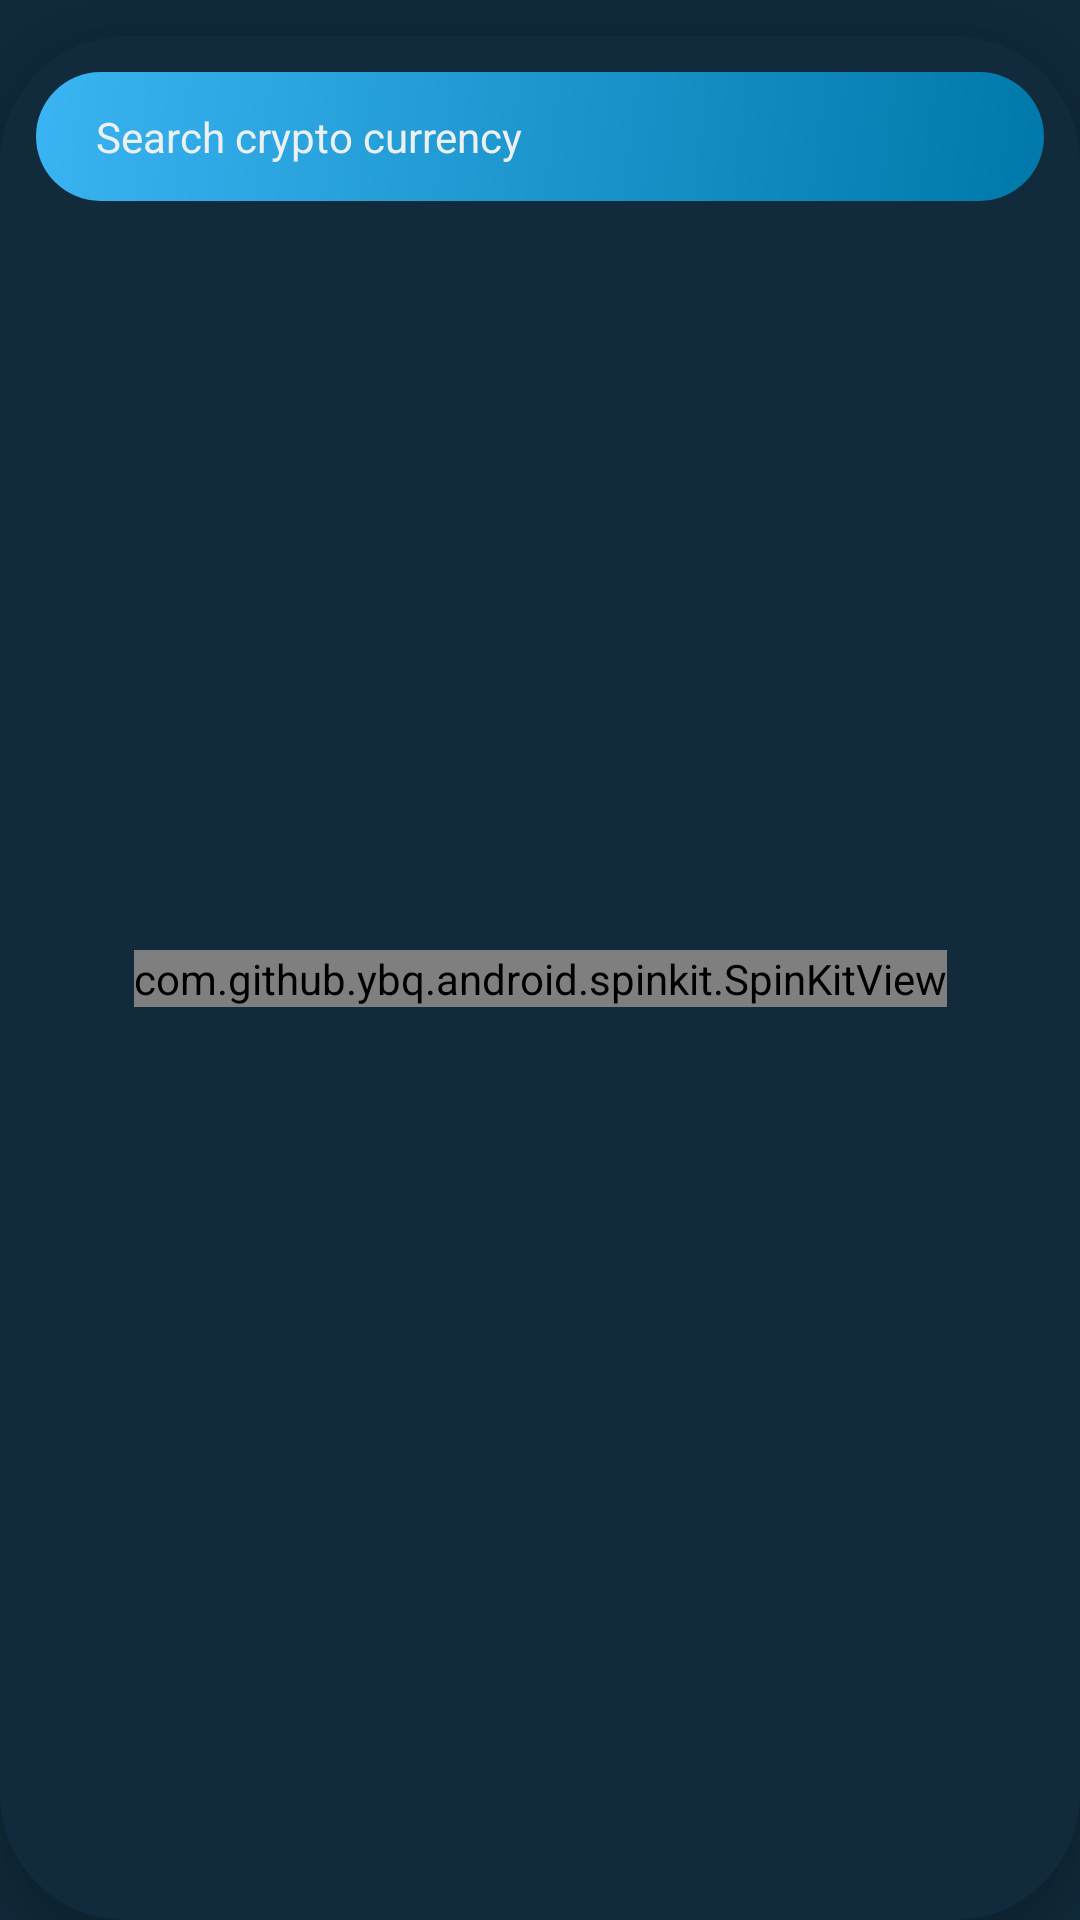

Android layout source for this screen:
<!-- AndroidManifest.xml: application theme Theme.CryptoApp -->
<!-- res/layout/fragment_market.xml -->
<?xml version="1.0" encoding="utf-8"?>
<androidx.constraintlayout.widget.ConstraintLayout android:id="@+id/marketFragment"
    android:layout_width="match_parent"
    android:layout_height="match_parent"
    android:background="@color/dark_blue"
    xmlns:android="http://schemas.android.com/apk/res/android"
    xmlns:tools="http://schemas.android.com/tools"
    xmlns:app="http://schemas.android.com/apk/res-auto">

    <androidx.constraintlayout.widget.ConstraintLayout
        android:id="@+id/constraintLayout4"
        android:layout_width="0dp"
        android:layout_height="0dp"
        android:layout_marginTop="12dp"
        android:background="@drawable/market_content_bg"
        android:elevation="12dp"
        app:layout_constraintBottom_toBottomOf="parent"
        app:layout_constraintEnd_toEndOf="parent"
        app:layout_constraintStart_toStartOf="parent"
        app:layout_constraintTop_toTopOf="parent">

        <EditText
            android:id="@+id/searchEditText"
            android:layout_width="0dp"
            android:layout_height="wrap_content"
            android:layout_marginStart="12dp"
            android:layout_marginEnd="12dp"
            android:layout_marginTop="12dp"
            android:background="@drawable/search_field_bg"
            android:ems="10"
            android:hint="@string/search_hint"
            android:inputType="text"
            android:paddingStart="20dp"
            android:paddingTop="12dp"
            android:paddingBottom="12dp"
            android:textColor="@color/white"
            android:textColorHint="@color/white"
            android:textSize="14sp"
            app:layout_constraintEnd_toEndOf="parent"
            app:layout_constraintStart_toStartOf="parent"
            app:layout_constraintTop_toTopOf="parent" />

        <androidx.recyclerview.widget.RecyclerView
            android:id="@+id/currencyRecyclerView"
            android:layout_width="0dp"
            android:layout_height="0dp"
            tools:listitem="@layout/currency_item_layout"
            android:layout_marginTop="12dp"
            android:orientation="vertical"
            app:layoutManager="androidx.recyclerview.widget.LinearLayoutManager"
            app:layout_constraintBottom_toBottomOf="parent"
            app:layout_constraintEnd_toEndOf="parent"
            app:layout_constraintStart_toStartOf="parent"
            app:layout_constraintTop_toBottomOf="@+id/searchEditText" />

        <com.github.ybq.android.spinkit.SpinKitView
            style="@style/SpinKitView.ThreeBounce"
            android:id="@+id/spinKitView"
            android:layout_gravity="center"
            android:layout_height="wrap_content"
            android:layout_width="wrap_content"
            android:visibility="visible"
            app:SpinKit_Color="@color/white"
            app:layout_constraintBottom_toBottomOf="parent"
            app:layout_constraintEnd_toEndOf="parent"
            app:layout_constraintStart_toStartOf="parent"
            app:layout_constraintTop_toTopOf="parent" />


        <TextView
            android:id="@+id/notFoundTextView"
            android:layout_width="wrap_content"
            android:layout_height="wrap_content"
            android:text="@string/not_found"
            android:textColor="@color/white"
            android:textSize="20sp"
            android:visibility="gone"
            app:layout_constraintBottom_toBottomOf="parent"
            app:layout_constraintEnd_toEndOf="parent"
            app:layout_constraintStart_toStartOf="parent"
            app:layout_constraintTop_toTopOf="parent" />
    </androidx.constraintlayout.widget.ConstraintLayout>

</androidx.constraintlayout.widget.ConstraintLayout>
<!-- res/layout/currency_item_layout.xml (included above) -->
<?xml version="1.0" encoding="utf-8"?>
<androidx.cardview.widget.CardView android:id="@+id/currencyCardView"
    android:layout_width="match_parent"
    android:layout_height="wrap_content"
    android:layout_marginStart="8dp"
    android:layout_marginTop="8dp"
    android:layout_marginEnd="8dp"
    android:layout_marginBottom="4dp"
    app:cardBackgroundColor="@color/blue1"
    app:cardCornerRadius="12dp"
    app:cardElevation="8dp"
    xmlns:tools="http://schemas.android.com/tools"
    xmlns:android="http://schemas.android.com/apk/res/android"
    xmlns:app="http://schemas.android.com/apk/res-auto">


        <androidx.constraintlayout.widget.ConstraintLayout
            android:layout_width="match_parent"
            android:layout_height="match_parent"
            android:padding="12dp">

            <ImageView
                android:id="@+id/currencyImageView"
                android:layout_width="38dp"
                android:layout_height="38dp"
                android:layout_marginStart="6dp"
                app:layout_constraintBottom_toBottomOf="@+id/currencySymbolTextView"
                app:layout_constraintTop_toTopOf="@+id/currencyNameTextView"
                tools:srcCompat="@tools:sample/avatars" />

            <TextView
                android:id="@+id/currencyNameTextView"
                android:layout_width="0dp"
                android:layout_height="wrap_content"
                android:layout_marginStart="12dp"
                android:layout_marginEnd="8dp"
                android:textColor="@color/white"
                android:textSize="14sp"
                android:textStyle="bold"
                app:layout_constraintEnd_toStartOf="@+id/currencyPriceTextView"
                app:layout_constraintStart_toEndOf="@+id/currencyImageView"
                app:layout_constraintTop_toTopOf="parent"
                tools:text="Bitcoin" />

            <TextView
                android:id="@+id/currencySymbolTextView"
                android:layout_width="wrap_content"
                android:layout_height="wrap_content"
                android:layout_marginTop="4dp"
                android:textColor="@color/white"
                android:textSize="12sp"
                app:layout_constraintStart_toStartOf="@+id/currencyNameTextView"
                app:layout_constraintTop_toBottomOf="@+id/currencyNameTextView"
                tools:text="BTC" />

            <ImageView
                android:id="@+id/currencyChartImageView"
                android:layout_width="90dp"
                android:layout_height="0dp"
                app:layout_constraintBottom_toBottomOf="parent"
                app:layout_constraintEnd_toEndOf="parent"
                app:layout_constraintTop_toTopOf="parent"
                tools:srcCompat="@tools:sample/backgrounds/scenic" />

            <TextView
                android:id="@+id/currencyPriceTextView"
                android:layout_width="wrap_content"
                android:layout_height="wrap_content"
                android:textColor="@color/white"
                android:textSize="14sp"
                app:layout_constraintBottom_toBottomOf="@+id/currencyNameTextView"
                app:layout_constraintEnd_toEndOf="parent"
                app:layout_constraintHorizontal_bias="0.6"
                app:layout_constraintStart_toStartOf="parent"
                app:layout_constraintTop_toTopOf="@+id/currencyNameTextView"
                tools:text="123.35353" />

            <ImageView
                android:id="@+id/currencyChangeImageView"
                android:layout_width="19dp"
                android:layout_height="21dp"
                app:layout_constraintBottom_toBottomOf="@+id/currencyChangeTextView"
                app:layout_constraintEnd_toStartOf="@+id/currencyChangeTextView"
                app:layout_constraintTop_toTopOf="@+id/currencyChangeTextView"
                tools:srcCompat="@drawable/ic_caret_up" />

            <TextView
                android:id="@+id/currencyChangeTextView"
                android:layout_width="wrap_content"
                android:layout_height="wrap_content"
                android:layout_marginTop="4dp"
                android:textColor="@color/white"
                android:textSize="12sp"
                app:layout_constraintEnd_toEndOf="@+id/currencyPriceTextView"
                app:layout_constraintStart_toStartOf="@+id/currencyPriceTextView"
                app:layout_constraintTop_toBottomOf="@+id/currencyPriceTextView"
                tools:text="12.45" />

        </androidx.constraintlayout.widget.ConstraintLayout>
    </androidx.cardview.widget.CardView>
<!-- resources referenced by this layout -->
<resources>
  <color name="blue1">#053F5E</color>
  <color name="dark_blue">#112B3C</color>
  <color name="white">#ECF0F1</color>
  <!-- drawable market_content_bg (drawable) -->
  <?xml version="1.0" encoding="utf-8"?>
  <shape xmlns:android="http://schemas.android.com/apk/res/android">
      <solid android:color="@color/dark_blue" />
      <corners android:radius="42dp" />
  </shape>
  <!-- drawable search_field_bg (drawable) -->
  <?xml version="1.0" encoding="utf-8"?>
  <shape xmlns:android="http://schemas.android.com/apk/res/android">
      <solid android:color="@color/royal_blue_dark" />
      <corners android:radius="32dp" />
  
      <gradient
          android:angle="135"
          android:endColor="#3AB4F2"
          android:startColor="#0078AA" />
  </shape>
  <string name="not_found">Not Found</string>
  <string name="search_hint">Search crypto currency</string>
  <style name="Theme.CryptoApp" parent="Theme.MaterialComponents.DayNight.DarkActionBar">
          
          <item name="colorPrimary">@color/blue1</item>
          <item name="colorPrimaryVariant">@color/royal_blue_dark</item>
          <item name="colorOnPrimary">@color/white</item>
          
          <item name="colorSecondary">@color/teal_200</item>
          <item name="colorSecondaryVariant">@color/teal_700</item>
          <item name="colorOnSecondary">@color/black</item>
          
          <item name="android:statusBarColor" tools:targetApi="l">?attr/colorPrimaryVariant</item>
          
  
      </style>
  <color name="royal_blue_dark">#47B5FF</color>
  <color name="teal_200">#FF03DAC5</color>
  <color name="teal_700">#FF018786</color>
  <color name="black">#FF000000</color>
</resources>
